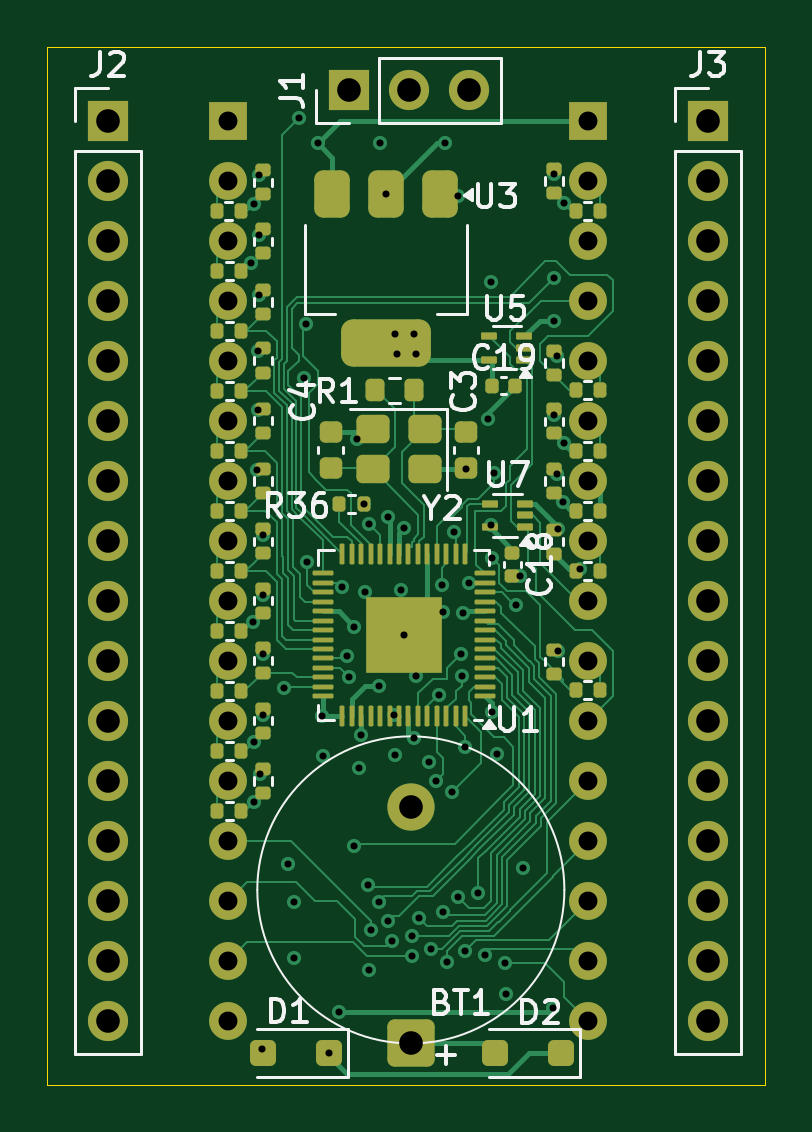
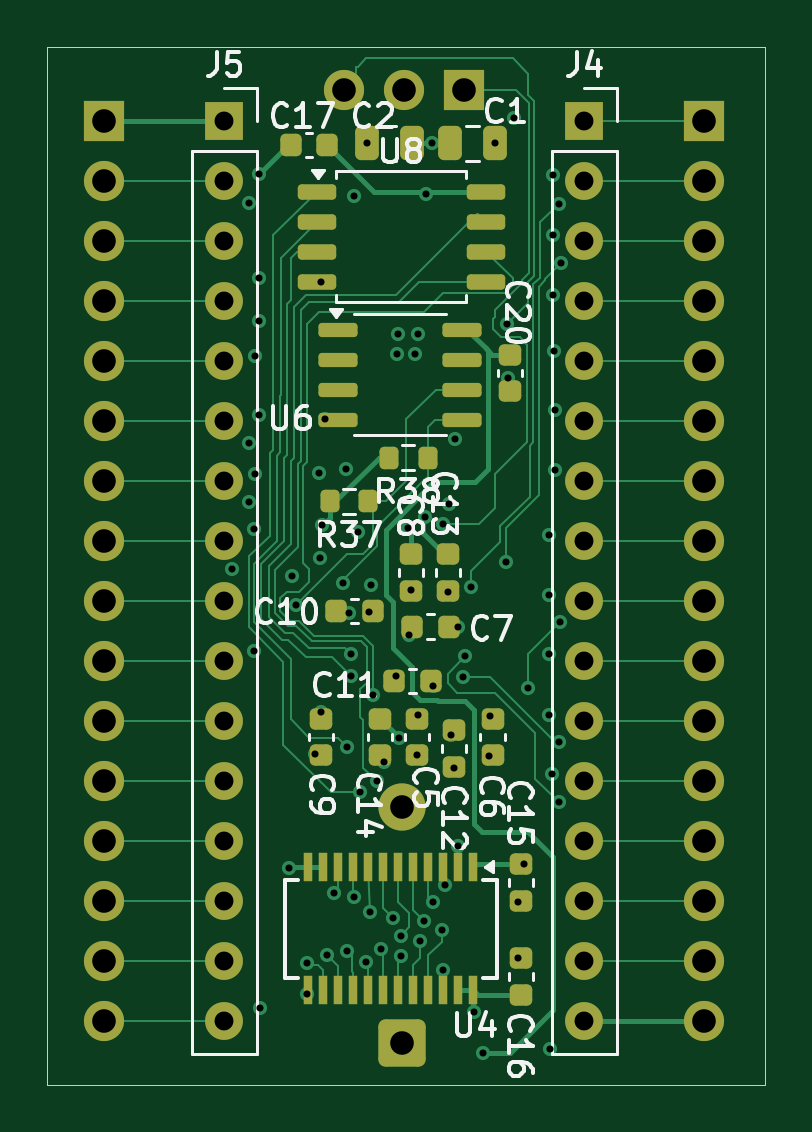
Circuit board: 13 layer files. Board 30.4 x 43.9 mm.
- bottom_copper: ds1486-B_Cu.gbr (34791 bytes)
- bottom_mask: ds1486-B_Mask.gbr (6493 bytes)
- paste: ds1486-B_Paste.gbr (4377 bytes)
- bottom_silk: ds1486-B_Silkscreen.gbr (39631 bytes)
- outline: ds1486-Edge_Cuts.gbr (650 bytes)
- top_copper: ds1486-F_Cu.gbr (54669 bytes)
- top_mask: ds1486-F_Mask.gbr (9774 bytes)
- paste: ds1486-F_Paste.gbr (7805 bytes)
- top_silk: ds1486-F_Silkscreen.gbr (28131 bytes)
- inner_copper: ds1486-In1_Cu.gbr (164630 bytes)
- inner_copper: ds1486-In2_Cu.gbr (165883 bytes)
- drill: ds1486-NPTH.drl (313 bytes)
- drill: ds1486-PTH.drl (3210 bytes)

=== bottom_copper: ds1486-B_Cu.gbr (34791 bytes, source omitted) ===
=== bottom_mask: ds1486-B_Mask.gbr (6493 bytes, source omitted) ===
=== paste: ds1486-B_Paste.gbr ===
%TF.GenerationSoftware,KiCad,Pcbnew,9.0.2-9.0.2-0~ubuntu22.04.1*%
%TF.CreationDate,2025-06-23T10:34:33-07:00*%
%TF.ProjectId,ds1486,64733134-3836-42e6-9b69-6361645f7063,rev?*%
%TF.SameCoordinates,Original*%
%TF.FileFunction,Paste,Bot*%
%TF.FilePolarity,Positive*%
%FSLAX46Y46*%
G04 Gerber Fmt 4.6, Leading zero omitted, Abs format (unit mm)*
G04 Created by KiCad (PCBNEW 9.0.2-9.0.2-0~ubuntu22.04.1) date 2025-06-23 10:34:33*
%MOMM*%
%LPD*%
G01*
G04 APERTURE LIST*
G04 Aperture macros list*
%AMRoundRect*
0 Rectangle with rounded corners*
0 $1 Rounding radius*
0 $2 $3 $4 $5 $6 $7 $8 $9 X,Y pos of 4 corners*
0 Add a 4 corners polygon primitive as box body*
4,1,4,$2,$3,$4,$5,$6,$7,$8,$9,$2,$3,0*
0 Add four circle primitives for the rounded corners*
1,1,$1+$1,$2,$3*
1,1,$1+$1,$4,$5*
1,1,$1+$1,$6,$7*
1,1,$1+$1,$8,$9*
0 Add four rect primitives between the rounded corners*
20,1,$1+$1,$2,$3,$4,$5,0*
20,1,$1+$1,$4,$5,$6,$7,0*
20,1,$1+$1,$6,$7,$8,$9,0*
20,1,$1+$1,$8,$9,$2,$3,0*%
G04 Aperture macros list end*
%ADD10RoundRect,0.225000X-0.250000X0.225000X-0.250000X-0.225000X0.250000X-0.225000X0.250000X0.225000X0*%
%ADD11RoundRect,0.200000X-0.200000X-0.275000X0.200000X-0.275000X0.200000X0.275000X-0.200000X0.275000X0*%
%ADD12RoundRect,0.225000X-0.225000X-0.250000X0.225000X-0.250000X0.225000X0.250000X-0.225000X0.250000X0*%
%ADD13RoundRect,0.150000X0.675000X0.150000X-0.675000X0.150000X-0.675000X-0.150000X0.675000X-0.150000X0*%
%ADD14RoundRect,0.250000X0.250000X0.475000X-0.250000X0.475000X-0.250000X-0.475000X0.250000X-0.475000X0*%
%ADD15RoundRect,0.250000X-0.250000X-0.475000X0.250000X-0.475000X0.250000X0.475000X-0.250000X0.475000X0*%
%ADD16RoundRect,0.225000X0.250000X-0.225000X0.250000X0.225000X-0.250000X0.225000X-0.250000X-0.225000X0*%
%ADD17RoundRect,0.162500X0.650000X0.162500X-0.650000X0.162500X-0.650000X-0.162500X0.650000X-0.162500X0*%
%ADD18RoundRect,0.225000X0.225000X0.250000X-0.225000X0.250000X-0.225000X-0.250000X0.225000X-0.250000X0*%
%ADD19R,0.400000X1.200000*%
G04 APERTURE END LIST*
D10*
%TO.C,C20*%
X114900000Y-73400000D03*
X114900000Y-74950000D03*
%TD*%
D11*
%TO.C,R38*%
X118400000Y-77750000D03*
X120050000Y-77750000D03*
%TD*%
D12*
%TO.C,C11*%
X118250000Y-87200000D03*
X119800000Y-87200000D03*
%TD*%
D13*
%TO.C,U6*%
X122200000Y-72340000D03*
X122200000Y-73610000D03*
X122200000Y-74880000D03*
X122200000Y-76150000D03*
X116950000Y-76150000D03*
X116950000Y-74880000D03*
X116950000Y-73610000D03*
X116950000Y-72340000D03*
%TD*%
D14*
%TO.C,C2*%
X120950000Y-64450000D03*
X119050000Y-64450000D03*
%TD*%
D10*
%TO.C,C6*%
X115650000Y-88800000D03*
X115650000Y-90350000D03*
%TD*%
D15*
%TO.C,C1*%
X115550000Y-64450000D03*
X117450000Y-64450000D03*
%TD*%
D16*
%TO.C,C16*%
X114450000Y-100500000D03*
X114450000Y-98950000D03*
%TD*%
D17*
%TO.C,U8*%
X123100000Y-66490000D03*
X123100000Y-67760000D03*
X123100000Y-69030000D03*
X123100000Y-70300000D03*
X115925000Y-70300000D03*
X115925000Y-69030000D03*
X115925000Y-67760000D03*
X115925000Y-66490000D03*
%TD*%
D12*
%TO.C,C17*%
X122650000Y-64500000D03*
X124200000Y-64500000D03*
%TD*%
D10*
%TO.C,C5*%
X118850000Y-88800000D03*
X118850000Y-90350000D03*
%TD*%
%TO.C,C13*%
X117550000Y-81850000D03*
X117550000Y-83400000D03*
%TD*%
%TO.C,C8*%
X119100000Y-81850000D03*
X119100000Y-83400000D03*
%TD*%
%TO.C,C12*%
X117294452Y-89300000D03*
X117294452Y-90850000D03*
%TD*%
D11*
%TO.C,R37*%
X120900000Y-79600000D03*
X122550000Y-79600000D03*
%TD*%
D10*
%TO.C,C14*%
X120400000Y-88800000D03*
X120400000Y-90350000D03*
%TD*%
D12*
%TO.C,C7*%
X117500000Y-84900000D03*
X119050000Y-84900000D03*
%TD*%
D10*
%TO.C,C15*%
X114450000Y-94950000D03*
X114450000Y-96500000D03*
%TD*%
%TO.C,C9*%
X122900000Y-88800000D03*
X122900000Y-90350000D03*
%TD*%
D18*
%TO.C,C10*%
X122275000Y-84250000D03*
X120725000Y-84250000D03*
%TD*%
D19*
%TO.C,U4*%
X116457500Y-95100000D03*
X117092500Y-95100000D03*
X117727500Y-95100000D03*
X118362500Y-95100000D03*
X118997500Y-95100000D03*
X119632500Y-95100000D03*
X120267500Y-95100000D03*
X120902500Y-95100000D03*
X121537500Y-95100000D03*
X122172500Y-95100000D03*
X122807500Y-95100000D03*
X123442500Y-95100000D03*
X123442500Y-100300000D03*
X122807500Y-100300000D03*
X122172500Y-100300000D03*
X121537500Y-100300000D03*
X120902500Y-100300000D03*
X120267500Y-100300000D03*
X119632500Y-100300000D03*
X118997500Y-100300000D03*
X118362500Y-100300000D03*
X117727500Y-100300000D03*
X117092500Y-100300000D03*
X116457500Y-100300000D03*
%TD*%
M02*

=== bottom_silk: ds1486-B_Silkscreen.gbr (39631 bytes, source omitted) ===
=== outline: ds1486-Edge_Cuts.gbr ===
%TF.GenerationSoftware,KiCad,Pcbnew,9.0.2-9.0.2-0~ubuntu22.04.1*%
%TF.CreationDate,2025-06-23T10:34:33-07:00*%
%TF.ProjectId,ds1486,64733134-3836-42e6-9b69-6361645f7063,rev?*%
%TF.SameCoordinates,Original*%
%TF.FileFunction,Profile,NP*%
%FSLAX46Y46*%
G04 Gerber Fmt 4.6, Leading zero omitted, Abs format (unit mm)*
G04 Created by KiCad (PCBNEW 9.0.2-9.0.2-0~ubuntu22.04.1) date 2025-06-23 10:34:33*
%MOMM*%
%LPD*%
G01*
G04 APERTURE LIST*
%TA.AperFunction,Profile*%
%ADD10C,0.050000*%
%TD*%
G04 APERTURE END LIST*
D10*
X104100000Y-60350000D02*
X134500000Y-60350000D01*
X134500000Y-104300000D01*
X104100000Y-104300000D01*
X104100000Y-60350000D01*
M02*

=== top_copper: ds1486-F_Cu.gbr (54669 bytes, source omitted) ===
=== top_mask: ds1486-F_Mask.gbr (9774 bytes, source omitted) ===
=== paste: ds1486-F_Paste.gbr (7805 bytes, source omitted) ===
=== top_silk: ds1486-F_Silkscreen.gbr (28131 bytes, source omitted) ===
=== inner_copper: ds1486-In1_Cu.gbr (164630 bytes, source omitted) ===
=== inner_copper: ds1486-In2_Cu.gbr (165883 bytes, source omitted) ===
=== drill: ds1486-NPTH.drl ===
M48
; DRILL file {KiCad 9.0.2-9.0.2-0~ubuntu22.04.1} date 2025-06-23T10:34:27-0700
; FORMAT={-:-/ absolute / metric / decimal}
; #@! TF.CreationDate,2025-06-23T10:34:27-07:00
; #@! TF.GenerationSoftware,Kicad,Pcbnew,9.0.2-9.0.2-0~ubuntu22.04.1
; #@! TF.FileFunction,NonPlated,1,4,NPTH
FMAT,2
METRIC
%
G90
G05
M30

=== drill: ds1486-PTH.drl ===
M48
; DRILL file {KiCad 9.0.2-9.0.2-0~ubuntu22.04.1} date 2025-06-23T10:34:27-0700
; FORMAT={-:-/ absolute / metric / decimal}
; #@! TF.CreationDate,2025-06-23T10:34:27-07:00
; #@! TF.GenerationSoftware,Kicad,Pcbnew,9.0.2-9.0.2-0~ubuntu22.04.1
; #@! TF.FileFunction,Plated,1,4,PTH
FMAT,2
METRIC
; #@! TA.AperFunction,Plated,PTH,ViaDrill
T1C0.300
; #@! TA.AperFunction,Plated,PTH,ComponentDrill
T2C0.800
; #@! TA.AperFunction,Plated,PTH,ComponentDrill
T3C1.000
%
G90
G05
T1
X112.75Y-69.5
X112.8Y-84.7
X112.85Y-67.0
X112.85Y-89.8
X112.85Y-92.35
X112.998Y-78.284
X113.023Y-75.722
X113.029Y-73.23
X113.069Y-65.78
X113.086Y-68.327
X113.093Y-70.885
X113.114Y-91.124
X113.2Y-102.8
X113.245Y-88.63
X113.25Y-81.03
X113.252Y-86.08
X113.253Y-83.55
X114.15Y-87.5
X114.3Y-94.95
X114.55Y-96.55
X114.55Y-98.95
X114.752Y-63.386
X114.976Y-74.4
X115.05Y-72.1
X115.1Y-82.15
X115.55Y-64.45
X115.75Y-88.7
X115.8Y-90.4
X116.05Y-102.95
X116.45Y-101.2
X116.569Y-83.233
X116.798Y-86.138
X116.9Y-87.05
X117.1Y-84.9
X117.1Y-94.2
X117.225Y-76.95
X117.3Y-90.9
X117.405Y-89.504
X117.5Y-79.7
X117.55Y-83.45
X117.68Y-95.838
X117.725Y-80.565
X117.728Y-99.453
X117.808Y-97.755
X118.15Y-87.4
X118.156Y-96.542
X118.2Y-64.45
X118.45Y-66.6
X118.52Y-80.244
X118.55Y-97.35
X118.7Y-98.2
X118.8Y-88.64
X118.817Y-72.533
X118.85Y-90.35
X118.925Y-73.375
X119.1Y-83.35
X119.2Y-85.25
X119.21Y-80.741
X119.536Y-98.843
X119.545Y-97.993
X119.625Y-89.619
X119.65Y-72.5
X119.7Y-73.35
X119.731Y-87.014
X119.85Y-97.25
X120.26Y-90.643
X120.363Y-98.569
X120.55Y-91.45
X120.69Y-87.8
X120.8Y-83.15
X120.85Y-97.0
X120.876Y-84.299
X120.95Y-64.45
X121.013Y-99.117
X121.25Y-91.9
X121.33Y-80.893
X121.5Y-96.35
X121.514Y-66.668
X121.62Y-86.079
X121.651Y-87.011
X121.726Y-84.307
X121.8Y-98.65
X121.806Y-90.0
X121.834Y-78.25
X121.966Y-83.05
X122.35Y-96.2
X122.65Y-98.8
X122.753Y-76.101
X122.88Y-80.618
X122.9Y-70.3
X122.923Y-88.538
X122.95Y-82.0
X123.0Y-78.4
X123.156Y-90.278
X123.5Y-99.15
X123.508Y-100.47
X123.96Y-83.98
X124.119Y-82.749
X124.264Y-95.112
X125.5Y-101.05
X125.55Y-65.75
X125.55Y-70.15
X125.55Y-71.95
X125.55Y-75.95
X125.686Y-78.432
X125.7Y-73.439
X125.735Y-85.945
X125.741Y-80.793
X125.95Y-79.65
X125.965Y-77.135
X125.975Y-66.975
X126.681Y-82.456
T2
X111.76Y-63.5
X111.76Y-66.04
X111.76Y-68.58
X111.76Y-71.12
X111.76Y-73.66
X111.76Y-76.2
X111.76Y-78.74
X111.76Y-81.28
X111.76Y-83.82
X111.76Y-86.36
X111.76Y-88.9
X111.76Y-91.44
X111.76Y-93.98
X111.76Y-96.52
X111.76Y-99.06
X111.76Y-101.6
X127.0Y-63.5
X127.0Y-66.04
X127.0Y-68.58
X127.0Y-71.12
X127.0Y-73.66
X127.0Y-76.2
X127.0Y-78.74
X127.0Y-81.28
X127.0Y-83.82
X127.0Y-86.36
X127.0Y-88.9
X127.0Y-91.44
X127.0Y-93.98
X127.0Y-96.52
X127.0Y-99.06
X127.0Y-101.6
T3
X106.68Y-63.5
X106.68Y-66.04
X106.68Y-68.58
X106.68Y-71.12
X106.68Y-73.66
X106.68Y-76.2
X106.68Y-78.74
X106.68Y-81.28
X106.68Y-83.82
X106.68Y-86.36
X106.68Y-88.9
X106.68Y-91.44
X106.68Y-93.98
X106.68Y-96.52
X106.68Y-99.06
X106.68Y-101.6
X116.87Y-62.2
X119.41Y-62.2
X119.5Y-92.55
X119.5Y-102.55
X121.95Y-62.2
X132.08Y-63.5
X132.08Y-66.04
X132.08Y-68.58
X132.08Y-71.12
X132.08Y-73.66
X132.08Y-76.2
X132.08Y-78.74
X132.08Y-81.28
X132.08Y-83.82
X132.08Y-86.36
X132.08Y-88.9
X132.08Y-91.44
X132.08Y-93.98
X132.08Y-96.52
X132.08Y-99.06
X132.08Y-101.6
M30

